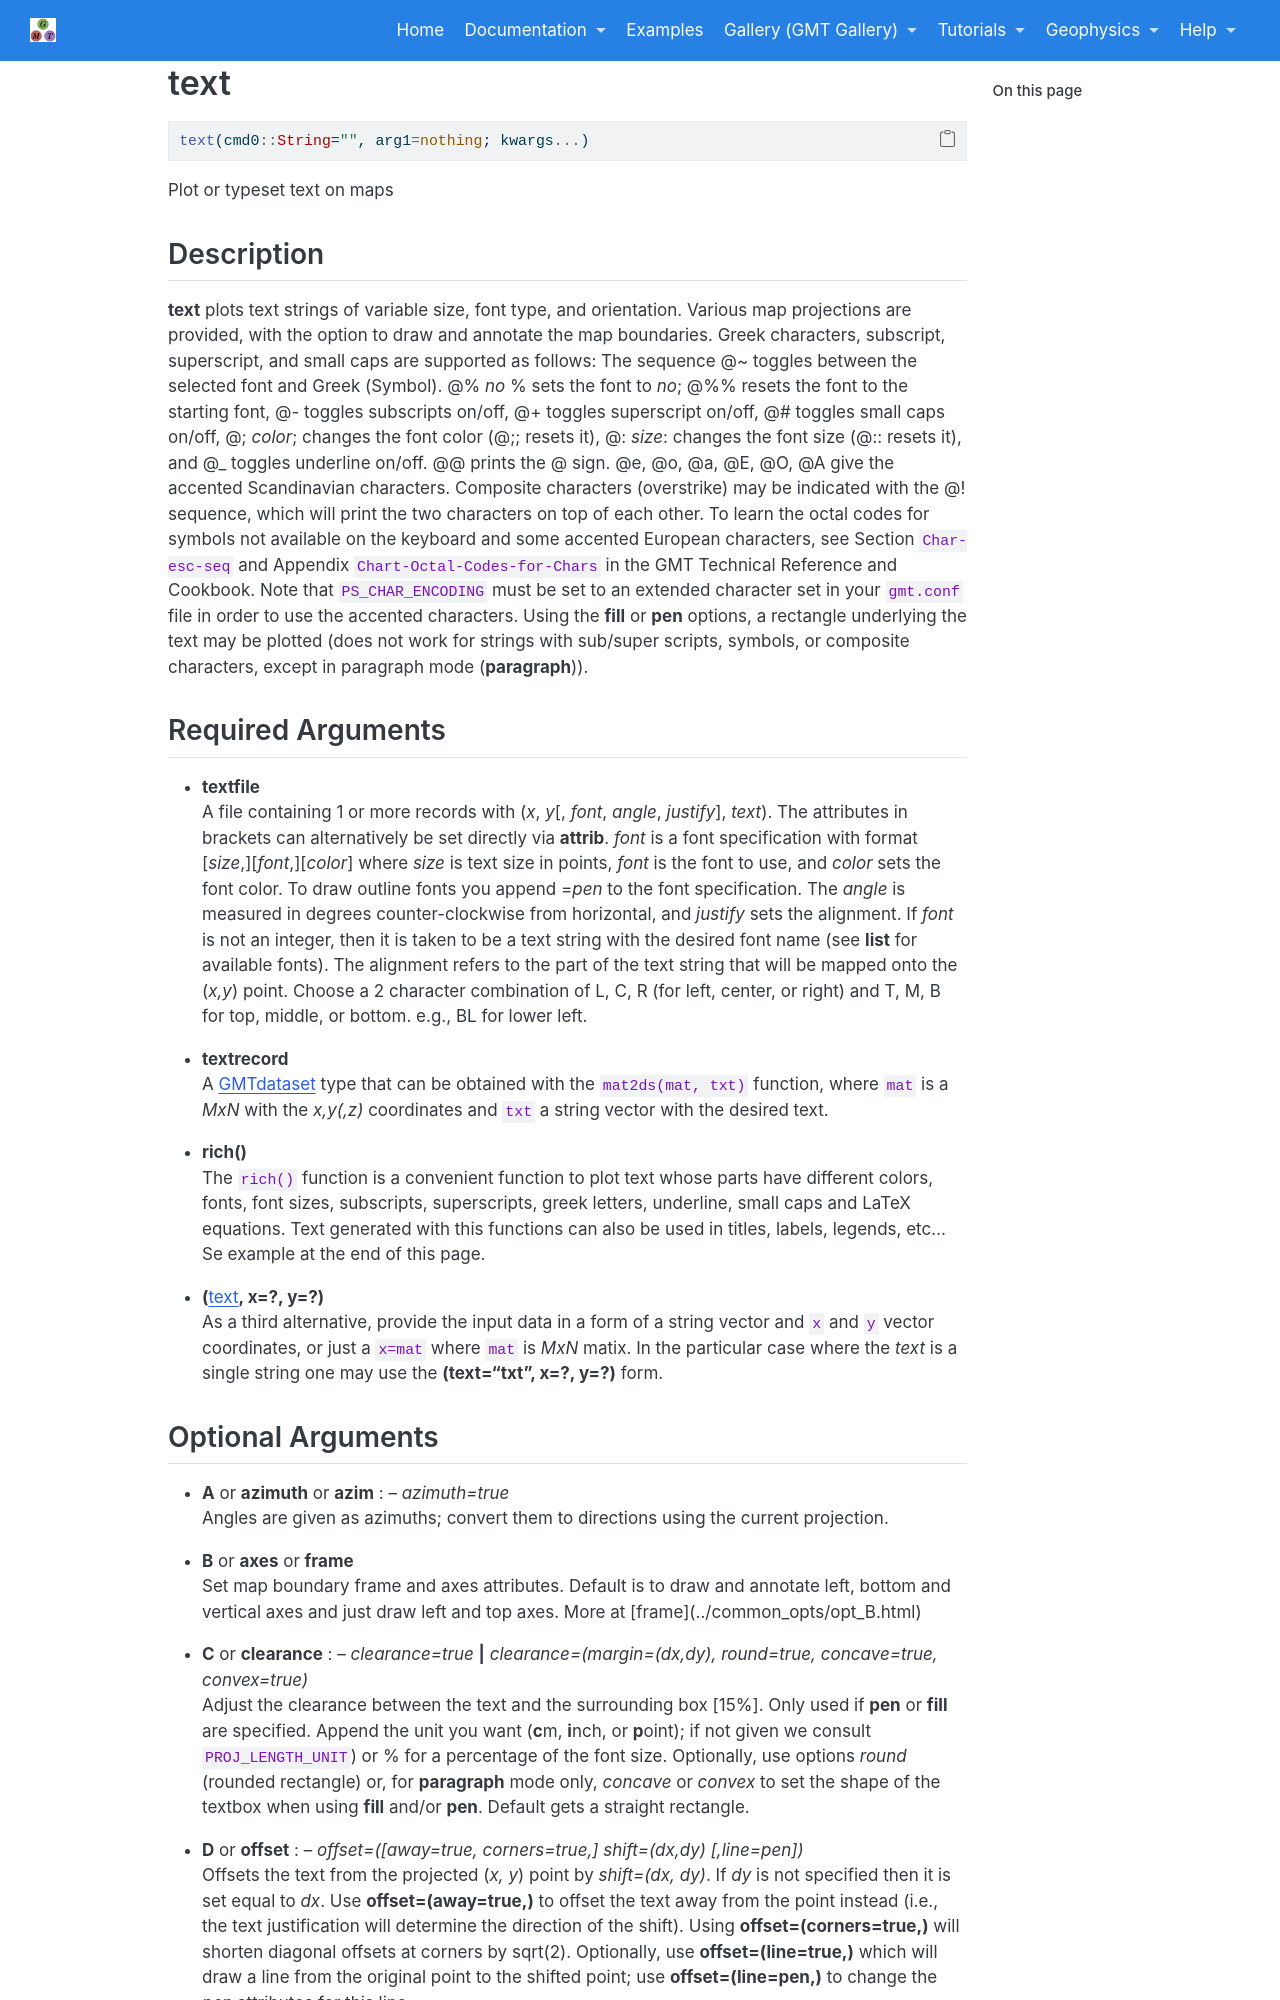

repository: joa-quim/GMTjl_doc · page: documentation/modules/text.html · generator: jekyll

# text

```julia
text(cmd0::String="", arg1=nothing; kwargs...)
```

Plot or typeset text on maps

Description
-----------

**text** plots text strings of variable size, font type, and orientation. Various map projections are
provided, with the option to draw and annotate the map boundaries. Greek characters, subscript, superscript,
and small caps are supported as follows: The sequence @~ toggles between the selected font and Greek (Symbol).
@%\ *no*\ % sets the font to *no*; @%% resets the font to the starting font, @- toggles subscripts on/off,
@+ toggles superscript on/off, @# toggles small caps on/off, @;\ *color*; changes the font color (@;; resets it),
@:\ *size*: changes the font size (@:: resets it), and @\_ toggles underline on/off. @@ prints the @ sign.
@e, @o, @a, @E, @O, @A give the accented Scandinavian characters. Composite characters (overstrike) may be
indicated with the @!<char1><char2> sequence, which will print the two characters on top of each other.
To learn the octal codes for symbols not available on the keyboard and some accented European characters,
see Section `Char-esc-seq` and Appendix `Chart-Octal-Codes-for-Chars` in the GMT Technical Reference and Cookbook.
Note that `PS_CHAR_ENCODING` must be set to an extended character set in your `gmt.conf` file in order to use
the accented characters. Using the **fill** or **pen** options, a rectangle underlying the text may be plotted
(does not work for strings with sub/super scripts, symbols, or composite characters, except in paragraph mode (**paragraph**)). 

Required Arguments
------------------

- **textfile**\
    A file containing 1 or more records with (*x*, *y*[, *font*, *angle*, *justify*], *text*).
    The attributes in brackets can alternatively be set directly via **attrib**. If no files are given,
    **text** will read standard input. *font* is a font specification with format [*size*,][*font*,][*color*]
    where *size* is text size in points, *font* is the font to use, and *color* sets the font color. To draw
    outline fonts you append =*pen* to the font specification. The *angle* is measured in degrees counter-clockwise
    from horizontal, and *justify* sets the alignment. If *font* is not an integer, then it is taken to be a text
    string with the desired font name (see **list** for available fonts). The alignment refers to the part of the
    text string that will be mapped onto the (*x,y*) point. Choose a 2 character combination of L, C, R
    (for left, center, or right) and T, M, B for top, middle, or bottom. e.g., BL for lower left.

- **textrecord**\
    A GMTdataset type that can be optained with the `mat2ds(mat, txt)` function, where `mat` is a *MxN* with the
    *x,y(,z)* coordinates and `txt` a string vector with the desired text.

- **rich()**\
    The `rich()` function is a convinient function to plot text whose parts have different colors, fonts, font sizes,
    subscripts, superscripts, greek letters, underline, small caps and LaTeX equations. Text generated with this
    functions can also be used in titles, labels, legends, etc... Se example at the end of this page.

- **([text], x=?, y=?)**\
    As a third alternative, provide the input data in a form of a string vector and `x` and `y` vector coordinates,
    or just a `x=mat` where `mat` is *MxN* matix. In the particular case where the *text* is a single string one
    may use the **(text="txt", x=?, y=?)** form.
